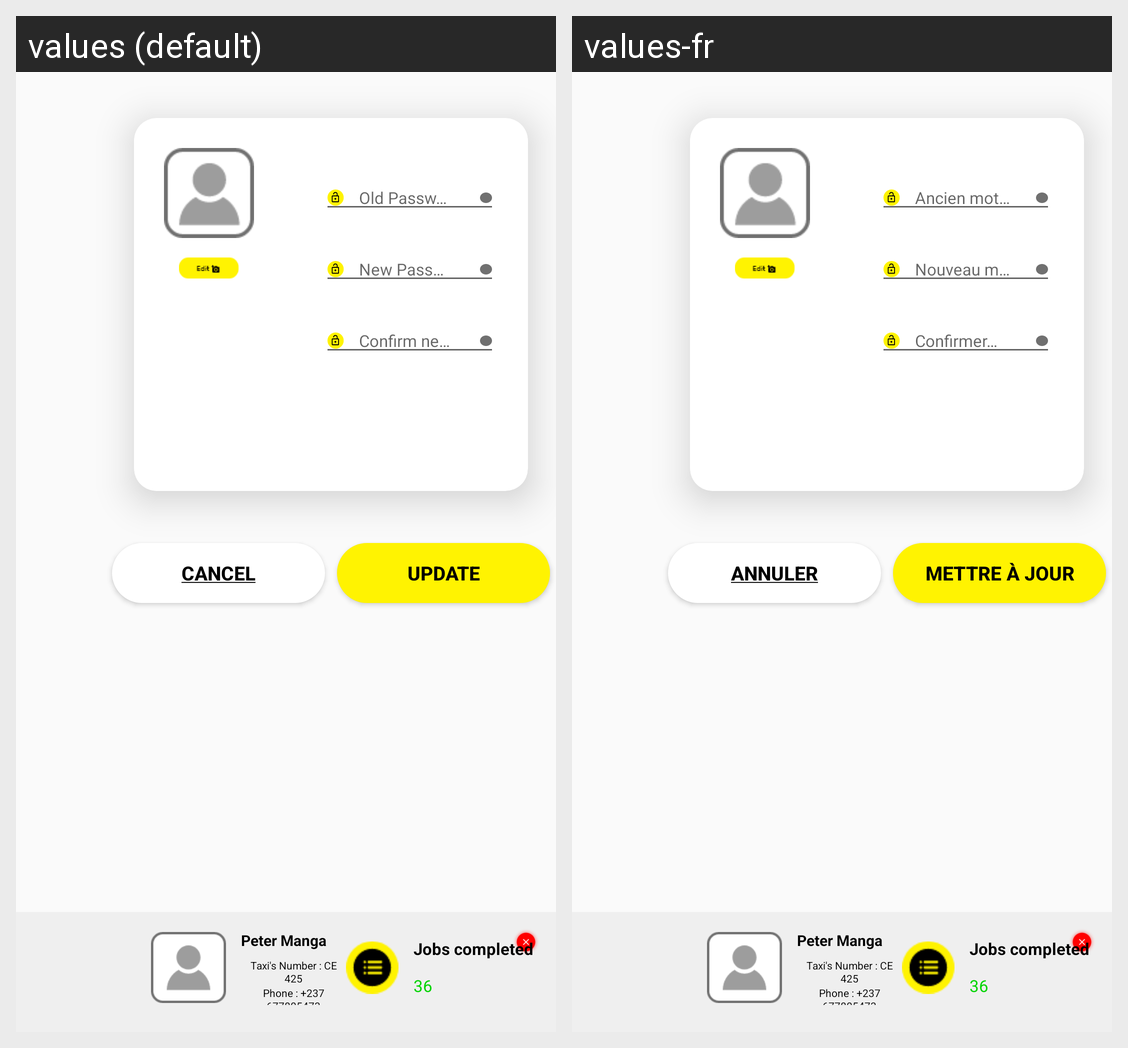

Translations of the strings shown on this Android screen, per locale in the grid:
Android screen res/layout/password_profil_dialog.xml rendered under 2 locales, left to right: values (default), values-fr. Device: Nexus 5 (rendered at 1080×1920; each locale shown at half size, 540×960, under a caption strip naming it); theme Theme.AppCompat.Light.NoActionBar.FullScreen.
Strings drawn on this screen, with the default value and each locale's value (text and hints the layout hard-codes, and strings that could not be matched under every locale, appear in the picture but are not listed):

cancel
  values: Cancel
  values-fr: Annuler

update_label
  values: Update
  values-fr: Mettre à jour
